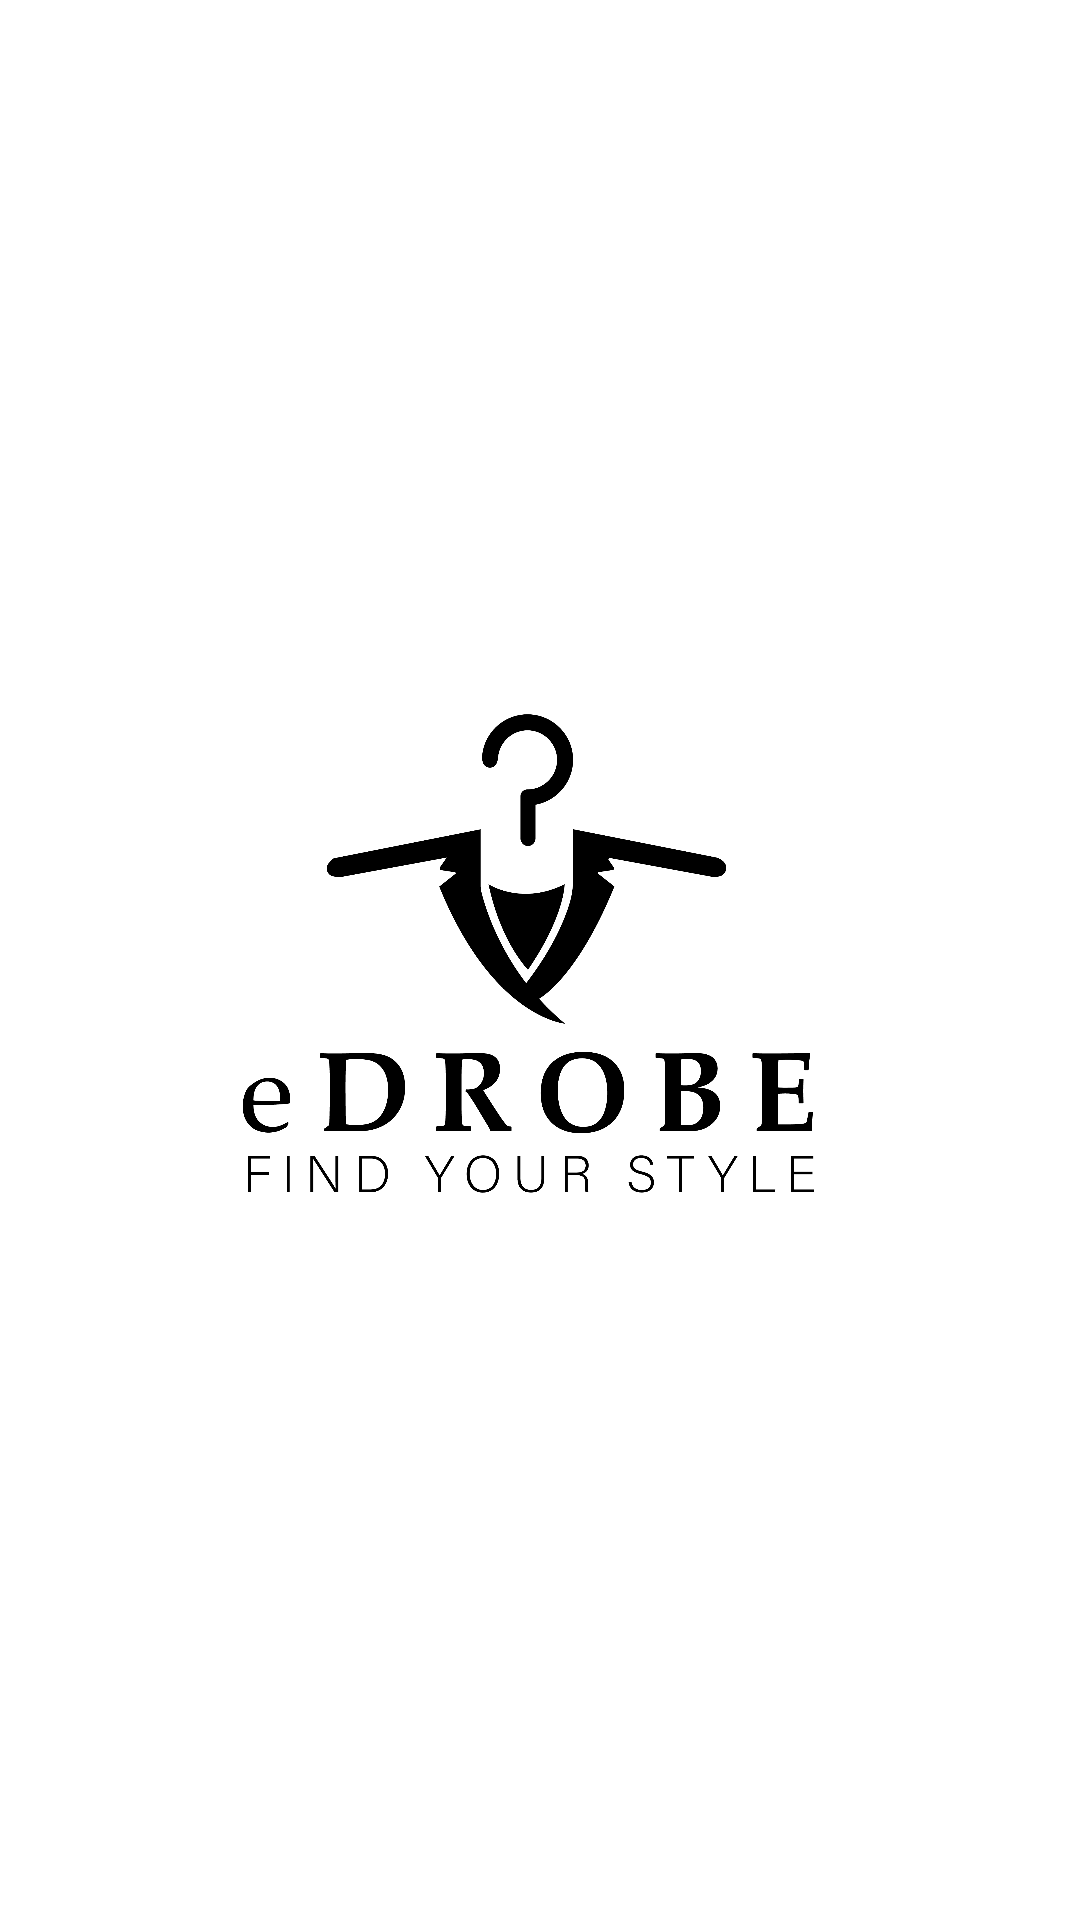

This screen was rendered from an Android layout file. Write that file and the resources it references.
<!-- AndroidManifest.xml: application theme Theme.EDrobe -->
<!-- res/layout/activity_splash.xml -->
<?xml version="1.0" encoding="utf-8"?>
<RelativeLayout xmlns:android="http://schemas.android.com/apk/res/android"
    xmlns:app="http://schemas.android.com/apk/res-auto"
    xmlns:tools="http://schemas.android.com/tools"
    android:layout_width="match_parent"
    android:layout_height="match_parent"
    android:background="@color/white"
    tools:context=".SplashActivity">

    <ImageView
        android:layout_width="200dp"
        android:layout_height="190dp"
        android:src="@drawable/logo"
        android:layout_centerInParent="true">
    </ImageView>

</RelativeLayout>
<!-- resources referenced by this layout -->
<resources>
  <color name="white">#FFFFFF</color>
  <!-- drawable logo: png bitmap (drawable, 96976 bytes) -->
  <style name="Theme.EDrobe" parent="Base.Theme.EDrobe" />
  <style name="Base.Theme.EDrobe" parent="Theme.MaterialComponents.NoActionBar">
          
          
          <item name="bottomNavigationStyle">@style/Widget.MaterialComponents.BottomNavigationView.Colored</item>
      </style>
</resources>
